Labelled photos from "data", an image-classification folder in DIOPBARHAM/atelier_prepa_donnees_images. The possible labels are: cardboard, glass, metal, plastic, trash.

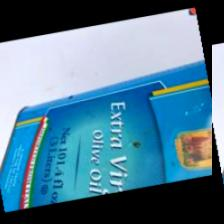
Label: metal

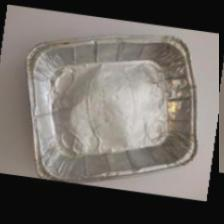
Label: metal

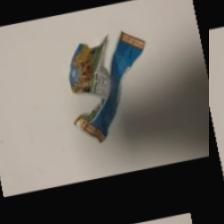
Label: trash

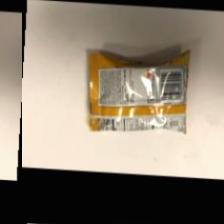
Label: trash

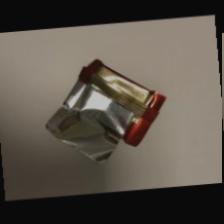
Label: trash

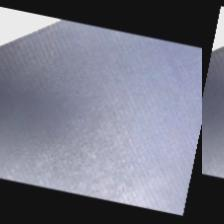
Label: cardboard
